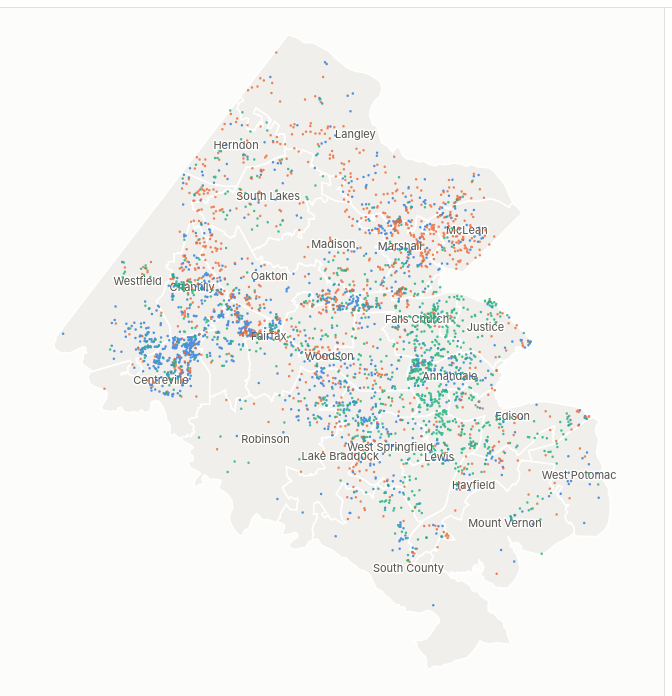
D3 v7 page, settled after 360 driven frames (6 s of simulated time); the page loaded 2 data file(s).


// ── app.js
import { Sonifier } from "./sound.js";

const data = await fetch("data.json").then((r) => r.json());
const services = await d3.csv("services.csv").catch(() => []);

const LANGS = data.langs.map((l) => l.key);
const LABEL = Object.fromEntries(data.langs.map((l) => [l.key, l.label]));
const HERITAGE = Object.fromEntries(data.langs.map((l) => [l.key, l.heritage]));
const PERIODS = data.periods;
const LATEST = PERIODS.length - 1;
const NAMES = data.schoolNames;
const DOT = data.meta.dotSize;

const SERVICE_CATEGORIES = [
  "Grocery & food", "Worship", "Government & civic", "Library", "Banking",
  "Senior center", "Media", "Music & culture", "Other",
];

const fmt = d3.format(",");
const pct = d3.format(".0%");
const pct1 = d3.format(".1%");

// ---------------------------------------------------------------------------
// State

const state = {
  mode: "speakers",
  speakersView: "dots", // dots | share
  timeView: "dots", // dots | kept
  picked: ["korean", "chinese", "vietnamese"], // up to three, for dot views
  slot: { korean: 0, chinese: 1, vietnamese: 2 }, // a language keeps its color while picked
  lang: "korean", // the one language for single-language views
  t: LATEST, // position on the timeline, 0..LATEST (fractional while playing)
  playing: false,
};

// ---------------------------------------------------------------------------
// Map setup

const wrap = document.querySelector(".map-wrap");
const svg = d3.select("#map");
const dotsCanvas = document.getElementById("dots");
const flashCanvas = document.getElementById("flash");
const tooltip = document.getElementById("tooltip");
const panel = document.getElementById("panel");

const projection = d3.geoMercator();
const path = d3.geoPath(projection);
const features = data.boundaries.features;

const areaLayer = svg.append("g");
const placeLayer = svg.append("g");
const labelLayer = svg.append("g");

// Octave band per school, from north (high) to south (low).
const centroidLat = Object.fromEntries(features.map((f) => [f.properties.name, d3.geoCentroid(f)[1]]));
const latCuts = d3.range(1, 4).map((i) => d3.quantile(Object.values(centroidLat).sort(d3.ascending), i / 4));
const octaveOf = (name) => 3 + d3.bisect(latCuts, centroidLat[name]);

let colors = {};
let gapRows = [];
function readColors() {
  const css = getComputedStyle(document.documentElement);
  const v = (n) => css.getPropertyValue(n).trim();
  colors = {
    slots: [v("--s1"), v("--s2"), v("--s3")],
    seq: [v("--q1"), v("--q2"), v("--q3"), v("--q4"), v("--q5")],
    bivar: [0, 1, 2].map((r) => [0, 1, 2].map((c) => v(`--b${r}${c}`))),
    muted: v("--muted"),
    fill: v("--area-fill"),
    surface: v("--surface"),
  };
}

let size = { w: 0, h: 0, dpr: 1 };
let screenDots = []; // per period: { lang: Float32Array [x, y, ...] }
let dotsBySchool = []; // per period: { lang: { schoolIndex: [dotIndex, ...] } }

function resize() {
  const r = wrap.getBoundingClientRect();
  size = { w: r.width, h: r.height, dpr: window.devicePixelRatio || 1 };
  for (const c of [dotsCanvas, flashCanvas]) {
    c.width = Math.round(size.w * size.dpr);
    c.height = Math.round(size.h * size.dpr);
  }
  const pad = Math.min(28, size.w * 0.04);
  projection.fitExtent([[pad, pad], [size.w - pad, size.h - pad]], data.boundaries);

  screenDots = PERIODS.map((p) =>
    Object.fromEntries(LANGS.map((k) => {
      const src = p.dots[k];
      const out = new Float32Array((src.length / 3) * 2);
      for (let i = 0, j = 0; i < src.length; i += 3, j += 2) {
        const [x, y] = projection([src[i], src[i + 1]]);
        out[j] = x;
        out[j + 1] = y;
      }
      return [k, out];
    })),
  );
  dotsBySchool = PERIODS.map((p) =>
    Object.fromEntries(LANGS.map((k) => {
      const by = {};
      const src = p.dots[k];
      for (let i = 0; i < src.length; i += 3) (by[src[i + 2]] ??= []).push(i / 3);
      return [k, by];
    })),
  );

  areaLayer.selectAll("path")
    .data(features)
    .join("path")
    .attr("class", "area")
    .attr("d", path)
    .on("pointermove", (e, f) => showTooltip(e, f.properties.name))
    .on("pointerenter", function () { d3.select(this).classed("hover", true).raise(); })
    .on("pointerleave", function () { d3.select(this).classed("hover", false); hideTooltip(); });

  labelLayer.selectAll("text")
    .data(size.w > 560 ? features : [])
    .join("text")
    .attr("class", "label")
    .attr("x", (f) => path.centroid(f)[0])
    .attr("y", (f) => path.centroid(f)[1])
    .text((f) => f.properties.name);

  draw();
}

// ---------------------------------------------------------------------------
// Data helpers

const periodIndex = () => Math.round(state.t);
const school = (p, name) => PERIODS[p].schools[name];

function servicesIn(lang) {
  return services.filter((s) => s.languages?.split(";").map((x) => x.trim().toLowerCase()).includes(lang));
}

// Which attendance area a place falls in.
function schoolAt(lon, lat) {
  const pt = [lon, lat];
  return features.find((f) => d3.geoContains(f, pt))?.properties.name ?? null;
}
for (const s of services) {
  s.lat = +s.lat;
  s.lon = +s.lon;
  s.school = Number.isFinite(s.lat) && Number.isFinite(s.lon) ? schoolAt(s.lon, s.lat) : null;
}

function gapLevels(lang) {
  const p = LATEST;
  const rows = NAMES.map((n) => {
    const limited = school(p, n)[lang][1];
    const count = servicesIn(lang).filter((s) => s.school === n).length;
    return { name: n, limited, count, rate: limited ? (count / limited) * 1000 : 0 };
  });
  const need = d3.scaleQuantile(rows.map((r) => r.limited), [0, 1, 2]);
  const withAny = rows.filter((r) => r.count > 0).map((r) => r.rate);
  const help = withAny.length >= 3 ? d3.scaleQuantile(withAny, [0, 1, 2]) : () => 1;
  for (const r of rows) {
    r.need = need(r.limited);
    r.help = r.count > 0 ? help(r.rate) : 0;
  }
  return rows;
}

// ---------------------------------------------------------------------------
// Drawing

function areaFill(name) {
  const m = state.mode;
  if (m === "speakers" && state.speakersView === "share") return shareScale()(shareOf(LATEST, name));
  if (m === "gaps") {
    const r = gapRows.find((x) => x.name === name);
    return colors.bivar[r.help][r.need];
  }
  if (m === "time" && state.timeView === "kept") {
    const v = keptOf(periodIndex(), name);
    return v == null ? colors.fill : keptScale()(v);
  }
  return colors.fill;
}

const shareOf = (p, name) => {
  const s = school(p, name);
  return s.pop ? s[state.lang][0] / s.pop : 0;
};
const keptOf = (p, name) => {
  const [speakers, , heritage] = school(p, name)[state.lang];
  return heritage >= 100 ? speakers / heritage : null; // too few people to say
};
function shareScale() {
  return d3.scaleQuantile(NAMES.map((n) => shareOf(LATEST, n)), colors.seq);
}
function keptScale() {
  return d3.scaleThreshold([0.4, 0.55, 0.7, 0.85], colors.seq);
}

function draw() {
  if (state.mode === "gaps") gapRows = gapLevels(state.lang);
  areaLayer.selectAll("path").style("fill", (f) => areaFill(f.properties.name));
  drawPlaces();
  drawDots();
}

function drawDots() {
  const ctx = dotsCanvas.getContext("2d");
  ctx.setTransform(size.dpr, 0, 0, size.dpr, 0, 0);
  ctx.clearRect(0, 0, size.w, size.h);
  const showDots =
    (state.mode === "speakers" && state.speakersView === "dots") ||
    (state.mode === "time" && state.timeView === "dots");
  if (!showDots || !screenDots.length) return;

  const r = size.w < 560 ? 0.9 : 1.25;
  const layers = [];
  if (state.mode === "time") {
    const i = Math.min(Math.floor(state.t), LATEST - 1);
    const f = state.t - i;
    layers.push([i, 1 - f], [i + 1, f]);
  } else {
    layers.push([LATEST, 1]);
  }
  for (const [p, alpha] of layers) {
    if (alpha <= 0.01) continue;
    for (const k of state.picked) {
      const pts = screenDots[p][k];
      ctx.fillStyle = colors.slots[state.slot[k]];
      ctx.globalAlpha = 0.8 * alpha;
      ctx.beginPath();
      for (let j = 0; j < pts.length; j += 2) {
        ctx.moveTo(pts[j] + r, pts[j + 1]);
        ctx.arc(pts[j], pts[j + 1], r, 0, Math.PI * 2);
      }
      ctx.fill();
    }
  }
  ctx.globalAlpha = 1;
}

function drawPlaces() {
  const rows = state.mode === "services"
    ? (state.lang === "all" ? services : servicesIn(state.lang)).filter((s) => s.school)
    : [];
  placeLayer.selectAll("circle")
    .data(rows)
    .join("circle")
    .attr("class", "place")
    .attr("r", 5)
    .attr("cx", (s) => projection([s.lon, s.lat])[0])
    .attr("cy", (s) => projection([s.lon, s.lat])[1])
    .attr("fill", (s) => (s.category === "Music & culture" ? colors.slots[1] : colors.slots[0]))
    .on("pointermove", (e, s) => showPlaceTooltip(e, s))
    .on("pointerleave", hideTooltip);
}

// ---------------------------------------------------------------------------
// Tooltips

function placeTooltip(e, html) {
  tooltip.innerHTML = html;
  tooltip.hidden = false;
  const r = wrap.getBoundingClientRect();
  const x = e.clientX - r.left, y = e.clientY - r.top;
  const tw = tooltip.offsetWidth, th = tooltip.offsetHeight;
  tooltip.style.left = `${Math.min(x + 14, r.width - tw - 8)}px`;
  tooltip.style.top = `${y + th + 20 > r.height ? y - th - 12 : y + 14}px`;
}
const row = (k, v) => `<div class="row"><span>${k}</span><b>${v}</b></div>`;

function showTooltip(e, name) {
  const p = state.mode === "time" ? periodIndex() : LATEST;
  const s = school(p, name);
  let html = `<strong>${name}</strong>`;
  if (state.mode === "speakers" && state.speakersView === "dots") {
    html += state.picked.map((k) => row(LABEL[k], fmt(s[k][0]))).join("");
  } else if (state.mode === "time" && state.timeView === "dots") {
    html += `<div class="row"><span>${PERIODS[p].label}</span></div>`;
    html += state.picked.map((k) => row(LABEL[k], fmt(s[k][0]))).join("");
  } else if (state.mode === "gaps") {
    const r = gapRows.find((x) => x.name === name);
    html += row(`${LABEL[state.lang]}, limited English`, fmt(r.limited));
    html += row("Places logged", fmt(r.count));
  } else if (state.mode === "services") {
    const n = (state.lang === "all" ? services : servicesIn(state.lang)).filter((x) => x.school === name).length;
    html += row("Places logged", fmt(n));
  } else {
    const [speakers, limited, heritage] = s[state.lang];
    html += row(`Speak ${LABEL[state.lang]}`, fmt(speakers));
    html += row("Share of residents", pct1(s.pop ? speakers / s.pop : 0));
    html += row("Limited English", fmt(limited));
    if (state.mode === "time") {
      html += row(`${HERITAGE[state.lang]} background`, fmt(heritage));
      const kept = keptOf(p, name);
      html += row("Speak it at home", kept == null ? "too few" : pct(kept));
    }
  }
  placeTooltip(e, html);
}
function showPlaceTooltip(e, s) {
  let html = `<strong>${s.name}</strong>`;
  html += row("Type", s.category);
  html += row("Languages", s.languages.split(";").map((k) => LABEL[k.trim()] ?? k).join(", "));
  if (s.address) html += `<div class="row"><span>${s.address}</span></div>`;
  if (s.verified) html += row("Checked", s.verified);
  placeTooltip(e, html);
}
function hideTooltip() {
  tooltip.hidden = true;
}

// ---------------------------------------------------------------------------
// Panel pieces

function langChips({ multi }) {
  return `<div class="chips">${LANGS.map((k) => {
    const on = multi ? state.picked.includes(k) : state.lang === k;
    const sw = multi && on ? `<span class="sw" style="background:${colors.slots[state.slot[k]]}"></span>` : "";
    return `<button class="chip" data-lang="${k}" aria-pressed="${on}">${sw}${LABEL[k]}</button>`;
  }).join("")}</div>`;
}

function seg(name, options, current) {
  return `<div class="seg" role="group">${options.map(([v, label]) =>
    `<button data-${name}="${v}" aria-pressed="${v === current}">${label}</button>`).join("")}</div>`;
}

function rampLegend(cols, labels) {
  return `<div class="ramp">${cols.map((c) => `<span style="background:${c}"></span>`).join("")}</div>
    <div class="ramp-labels">${labels.map((l) => `<span>${l}</span>`).join("")}</div>`;
}

function stat(v, k) {
  return `<div class="stat"><div class="v">${v}</div><div class="k">${k}</div></div>`;
}

function table(headers, rows) {
  return `<details class="table"><summary>Show as a table</summary><table>
    <thead><tr>${headers.map((h) => `<th>${h}</th>`).join("")}</tr></thead>
    <tbody>${rows.map((r) => `<tr>${r.map((c) => `<td>${c}</td>`).join("")}</tr>`).join("")}</tbody>
  </table></details>`;
}

function togglePicked(k) {
  if (state.picked.includes(k)) {
    if (state.picked.length === 1) return;
    state.picked = state.picked.filter((x) => x !== k);
    delete state.slot[k];
  } else {
    if (state.picked.length === 3) {
      const oldest = state.picked.shift();
      delete state.slot[oldest];
    }
    const used = new Set(Object.values(state.slot));
    state.slot[k] = [0, 1, 2].find((s) => !used.has(s));
    state.picked.push(k);
  }
  state.lang = k;
}

// ---------------------------------------------------------------------------
// Panels per mode

function speakersPanel() {
  const k = state.lang;
  const s = NAMES.map((n) => school(LATEST, n));
  const total = d3.sum(s, (x) => x[k][0]);
  const limited = d3.sum(s, (x) => x[k][1]);
  const dots = state.speakersView === "dots";
  const scale = shareScale();
  const cuts = [0, ...scale.quantiles()].map((q) => pct1(q));

  return `
    <h2>Who speaks what, where</h2>
    <p>People 5 and older who speak each language at home, ${PERIODS[LATEST].label}.</p>
    ${seg("sview", [["dots", "Dots"], ["share", "Share of residents"]], state.speakersView)}
    <h3>${dots ? "Languages (up to three at once)" : "Language"}</h3>
    ${langChips({ multi: dots })}
    <h3>Key</h3>
    ${dots
      ? `<div class="legend"><div class="item">One dot = ${DOT} speakers, placed where people live</div></div>`
      : `${rampLegend(colors.seq, cuts)}<p class="note">Each color holds about the same number of areas.</p>`}
    <h3>${LABEL[k]} countywide</h3>
    <div class="stats">${stat(fmt(total), "speak it at home")}${stat(pct(limited / total), "of them speak English less than very well")}</div>
    ${table(["Area", "Speakers", "Share", "Limited English"],
      NAMES.map((n) => school(LATEST, n)).map((x, i) => [NAMES[i], fmt(x[k][0]), pct1(x.pop ? x[k][0] / x.pop : 0), fmt(x[k][1])]))}
  `;
}

function servicesPanel() {
  const rows = state.lang === "all" ? services : servicesIn(state.lang);
  const counts = SERVICE_CATEGORIES.map((c) => [c, rows.filter((s) => s.category === c).length]);
  const chips = `<div class="chips">
    <button class="chip" data-lang="all" aria-pressed="${state.lang === "all"}">All</button>
    ${LANGS.map((k) => `<button class="chip" data-lang="${k}" aria-pressed="${state.lang === k}">${LABEL[k]}</button>`).join("")}
  </div>`;
  return `
    <h2>Where help speaks your language</h2>
    <p>Places where someone can get something done in a language other than English. Every entry is visited, called or otherwise checked by hand.</p>
    <h3>Language</h3>
    ${chips}
    <h3>Key</h3>
    <div class="legend">
      <div class="item"><span class="dot" style="background:${colors.slots[0]}"></span>Service</div>
      <div class="item"><span class="dot" style="background:${colors.slots[1]}"></span>Music &amp; culture</div>
    </div>
    <h3>${rows.length ? `${fmt(rows.length)} places logged` : "No places logged yet"}</h3>
    ${rows.length
      ? table(["Type", "Places"], counts)
      : `<p class="note">This layer is the original fieldwork of the project and fills in as it goes. Each row of <code>services.csv</code> records a name, type, languages, location, source, and the date it was checked.</p>`}
  `;
}

function gapsPanel() {
  const k = state.lang;
  gapRows = gapLevels(k);
  const top = [...gapRows].sort((a, b) => b.limited - a.limited).slice(0, 5);
  const noData = !servicesIn(k).length;
  const cell = (r, c) => `<span class="c" style="background:${colors.bivar[r][c]}"></span>`;
  return `
    <h2>Where help is missing</h2>
    <p>Residents who speak ${LABEL[k]} and speak English less than "very well," set against the places that serve them in ${LABEL[k]}.</p>
    <h3>Language</h3>
    ${langChips({ multi: false })}
    <h3>Key</h3>
    <div class="bivar" aria-label="Color key: more residents with limited English to the right, more places per resident going up">
      <span>more help</span>${cell(2, 0)}${cell(2, 1)}${cell(2, 2)}
      <span></span>${cell(1, 0)}${cell(1, 1)}${cell(1, 2)}
      <span>less help</span>${cell(0, 0)}${cell(0, 1)}${cell(0, 2)}
      <span></span><span>fewer</span><span></span><span>more</span>
    </div>
    <p class="note">Across: residents with limited English. Up: places logged per 1,000 of them. The red corner is where help is most needed.</p>
    ${noData ? `<p class="note">No ${LABEL[k]} places are logged yet, so every area shows as having little help. The map sharpens as the services layer fills in.</p>` : ""}
    <h3>Most residents with limited English</h3>
    <div class="legend">${top.map((r) => `<div class="item">${r.name}: ${fmt(r.limited)} residents, ${r.count} places</div>`).join("")}</div>
    ${table(["Area", "Limited English", "Places"], gapRows.map((r) => [r.name, fmt(r.limited), r.count]))}
  `;
}

function heritageChart(k) {
  const w = 316, h = 150, m = { t: 18, r: 4, b: 22, l: 4 };
  const vals = PERIODS.map((p) => {
    const sum = (i) => d3.sum(NAMES, (n) => p.schools[n][k][i]);
    return { label: p.label, heritage: sum(2), speakers: sum(0) };
  });
  const x = d3.scaleBand(vals.map((v) => v.label), [m.l, w - m.r]).paddingInner(0.3).paddingOuter(0.1);
  const xi = d3.scaleBand(["heritage", "speakers"], [0, x.bandwidth()]).padding(0.12);
  const y = d3.scaleLinear([0, d3.max(vals, (v) => v.heritage)], [h - m.b, m.t]);
  const bar = (v, key, color) => {
    const bx = x(v.label) + xi(key), bw = xi.bandwidth(), by = y(v[key]), bh = h - m.b - by;
    const r = Math.min(4, bw / 2, bh);
    return `<path fill="${color}" d="M${bx},${h - m.b}V${by + r}q0,-${r} ${r},-${r}h${bw - 2 * r}q${r},0 ${r},${r}V${h - m.b}Z"><title>${v.label}, ${key === "heritage" ? HERITAGE[k] + " background" : "speak " + LABEL[k] + " at home"}: ${fmt(v[key])}</title></path>`;
  };
  return `
    <svg class="bars" viewBox="0 0 ${w} ${h}" role="img" aria-label="${LABEL[k]} heritage and home speakers by period">
      <line x1="${m.l}" x2="${w - m.r}" y1="${h - m.b}" y2="${h - m.b}" stroke="var(--edge)"/>
      ${vals.map((v) => `
        ${bar(v, "heritage", colors.seq[1])}
        ${bar(v, "speakers", colors.seq[3])}
        <text class="val" x="${x(v.label) + x.bandwidth() / 2}" y="${m.t - 6}" text-anchor="middle">${pct(v.speakers / v.heritage)}</text>
        <text x="${x(v.label) + x.bandwidth() / 2}" y="${h - 6}" text-anchor="middle">${v.label}</text>`).join("")}
    </svg>
    <div class="legend">
      <div class="item"><span class="dot" style="background:${colors.seq[1]}"></span>${HERITAGE[k]} background</div>
      <div class="item"><span class="dot" style="background:${colors.seq[3]}"></span>Speak ${LABEL[k]} at home (the % above each pair)</div>
    </div>`;
}

function timePanel() {
  const k = state.lang;
  const p = periodIndex();
  const dots = state.timeView === "dots";
  return `
    <h2>How it changed</h2>
    <p>Three census periods, all redrawn on today's attendance areas. Press play to hear the change: new speakers sound as notes.</p>
    <div class="player">
      <button class="play" id="play" aria-label="${state.playing ? "Pause" : "Play"}">${state.playing ? "❚❚" : "▶"}</button>
      <div class="timeline">
        <input id="slider" type="range" min="0" max="${LATEST}" step="0.01" value="${state.t}" aria-label="Census period">
        <div class="ticks">${PERIODS.map((x) => `<span>${x.label}</span>`).join("")}</div>
      </div>
    </div>
    <p class="note">Each language is one note of a pentatonic scale with its own instrument. Northern areas play higher and southern areas lower. Louder notes mean faster growth, and soft low notes mean a decline.</p>
    <h3>Show</h3>
    ${seg("tview", [["dots", "Dots"], ["kept", "Kept at home"]], state.timeView)}
    <h3>${dots ? "Languages (up to three at once)" : "Language"}</h3>
    ${langChips({ multi: dots })}
    ${dots ? "" : `<h3>Key: share of ${HERITAGE[k]} residents who speak ${LABEL[k]} at home</h3>
      ${rampLegend(colors.seq, ["", "40%", "55%", "70%", "85%"])}
      <p class="note">Gray areas have fewer than 100 people of this background.</p>`}
    <h3>Heritage and home language, countywide</h3>
    ${heritageChart(k)}
    <p class="note">Heritage counts include people of all ages, while the language counts include people 5 and older, so the share is a slight underestimate.</p>
    ${table(["Area", "Speakers", "Heritage", "Kept"],
      NAMES.map((n) => {
        const [sp, , he] = school(p, n)[k];
        const kept = keptOf(p, n);
        return [n, fmt(sp), fmt(he), kept == null ? "–" : pct(kept)];
      }))}
  `;
}

const PANELS = { speakers: speakersPanel, services: servicesPanel, gaps: gapsPanel, time: timePanel };

function renderPanel() {
  if (state.mode === "about") return;
  panel.innerHTML = PANELS[state.mode]();
}

// ---------------------------------------------------------------------------
// Events

function setMode(m) {
  if (state.playing) stop();
  state.mode = m;
  if (m === "services" && !LANGS.includes(state.lang)) state.lang = "all";
  if (m !== "services" && state.lang === "all") state.lang = state.picked.at(-1);
  if (m !== "time") state.t = LATEST;
  history.replaceState(null, "", m === "speakers" ? location.pathname : `#${m}`);
  document.querySelectorAll(".modes button").forEach((b) => b.setAttribute("aria-pressed", b.dataset.mode === m));
  const about = m === "about";
  document.querySelector(".layout").hidden = about;
  document.getElementById("about").hidden = !about;
  if (!about) {
    renderPanel();
    resize();
  }
}

document.querySelector(".modes").addEventListener("click", (e) => {
  const b = e.target.closest("button");
  if (b) setMode(b.dataset.mode);
});

panel.addEventListener("click", (e) => {
  const b = e.target.closest("button");
  if (!b) return;
  if (b.id === "play") return state.playing ? stop() : play();
  if (b.dataset.sview) state.speakersView = b.dataset.sview;
  if (b.dataset.tview) state.timeView = b.dataset.tview;
  if (b.dataset.lang) {
    const k = b.dataset.lang;
    const multi = (state.mode === "speakers" && state.speakersView === "dots") ||
      (state.mode === "time" && state.timeView === "dots");
    if (multi) togglePicked(k);
    else state.lang = k;
  }
  renderPanel();
  draw();
});

panel.addEventListener("input", (e) => {
  if (e.target.id !== "slider") return;
  if (state.playing) stop();
  state.t = +e.target.value;
  draw();
});
panel.addEventListener("change", (e) => {
  if (e.target.id !== "slider") return;
  state.t = Math.round(+e.target.value);
  renderPanel();
  draw();
});

// ---------------------------------------------------------------------------
// Playback: dots cross-fade between periods while growth plays as notes.

const sound = new Sonifier();
const SEGMENT_MS = 8000;
let flashes = [];
let lastFrame = 0;
let scheduledSegment = -1;

async function play() {
  await sound.start();
  if (state.t >= LATEST) state.t = 0;
  state.playing = true;
  scheduledSegment = -1;
  lastFrame = performance.now();
  renderPanel();
  requestAnimationFrame(tick);
}

function stop() {
  state.playing = false;
  flashes = [];
  clearFlash();
  renderPanel();
  draw();
}

function scheduleSegment(i) {
  const start = performance.now();
  const audioStart = sound.now + 0.05;
  const remaining = (i + 1 - state.t) * SEGMENT_MS;
  NAMES.forEach((name, si) => {
    const octave = octaveOf(name);
    LANGS.forEach((k, voice) => {
      const a = PERIODS[i].schools[name][k][0];
      const b = PERIODS[i + 1].schools[name][k][0];
      const change = b - a;
      const n = Math.round(Math.abs(change) / DOT);
      if (!n) return;
      const notes = Math.min(3, Math.ceil(n / 6));
      const growth = change / Math.max(a, DOT);
      const pool = dotsBySchool[i + 1][k][si] ?? [];
      for (let j = 0; j < notes; j++) {
        const at = Math.random() * remaining * 0.95;
        if (change > 0) {
          sound.note(voice, octave, 0.2 + 0.6 * Math.min(1, growth), audioStart + at / 1000);
          if (pool.length) {
            const d = pool[Math.floor(Math.random() * pool.length)];
            const pts = screenDots[i + 1][k];
            const color = k in state.slot ? colors.slots[state.slot[k]] : colors.muted;
            flashes.push({ t: start + at, x: pts[d * 2], y: pts[d * 2 + 1], color });
          }
        } else {
          sound.note(voice, Math.max(3, octave - 1), 0.08, audioStart + at / 1000);
        }
      }
    });
  });
}

function clearFlash() {
  const ctx = flashCanvas.getContext("2d");
  ctx.setTransform(size.dpr, 0, 0, size.dpr, 0, 0);
  ctx.clearRect(0, 0, size.w, size.h);
}

function drawFlashes(now) {
  clearFlash();
  const ctx = flashCanvas.getContext("2d");
  const LIFE = 900;
  flashes = flashes.filter((f) => now - f.t < LIFE);
  for (const f of flashes) {
    const age = now - f.t;
    if (age < 0) continue;
    const k = age / LIFE;
    ctx.globalAlpha = 1 - k;
    ctx.strokeStyle = f.color;
    ctx.lineWidth = 2;
    ctx.beginPath();
    ctx.arc(f.x, f.y, 2 + k * 12, 0, Math.PI * 2);
    ctx.stroke();
  }
  ctx.globalAlpha = 1;
}

function tick(now) {
  if (!state.playing) return;
  const dt = now - lastFrame;
  lastFrame = now;
  state.t = Math.min(LATEST, state.t + dt / SEGMENT_MS);
  const i = Math.min(Math.floor(state.t), LATEST - 1);
  if (i !== scheduledSegment && state.t < LATEST) {
    scheduledSegment = i;
    scheduleSegment(i);
  }
  const slider = document.getElementById("slider");
  if (slider) slider.value = state.t;
  drawDots();
  if (state.timeView === "kept") areaLayer.selectAll("path").style("fill", (f) => areaFill(f.properties.name));
  drawFlashes(now);
  if (state.t >= LATEST) {
    setTimeout(stop, 900);
    state.playing = false;
    requestAnimationFrame(function fade(n) {
      drawFlashes(n);
      if (flashes.length) requestAnimationFrame(fade);
    });
    return;
  }
  requestAnimationFrame(tick);
}

// ---------------------------------------------------------------------------
// Start

document.getElementById("sources").innerHTML = data.meta.sources.map((s) => `<li>${s}</li>`).join("");
document.getElementById("built").textContent = data.meta.built;

readColors();
window.matchMedia("(prefers-color-scheme: dark)").addEventListener("change", () => {
  readColors();
  renderPanel();
  draw();
});
new ResizeObserver(() => resize()).observe(wrap);
const fromHash = location.hash.slice(1);
setMode(["speakers", "services", "gaps", "time", "about"].includes(fromHash) ? fromHash : "speakers");

// ── sound.js
// Turns language change into sound.
//
// Each language is one note of a C major pentatonic scale (C D E G A C), and
// each has its own timbre so you can follow one voice through the texture.
// The octave comes from geography: northern attendance areas sound higher.

const SCALE = [0, 2, 4, 7, 9, 12]; // semitones above C
const C4 = 261.63;

export class Sonifier {
  constructor() {
    this.ctx = null;
    this.enabled = true;
  }

  // Browsers only allow audio to start from a user gesture, so call this from
  // the play button's click handler.
  async start() {
    if (!this.ctx) {
      this.ctx = new AudioContext();
      const comp = this.ctx.createDynamicsCompressor();
      comp.threshold.value = -18;
      comp.ratio.value = 6;
      this.master = this.ctx.createGain();
      this.master.gain.value = 0.35;
      this.master.connect(comp).connect(this.ctx.destination);
    }
    if (this.ctx.state === "suspended") await this.ctx.resume();
  }

  get now() {
    return this.ctx ? this.ctx.currentTime : 0;
  }

  // voice: index of the language (0-5); octave: 3-6; velocity: 0-1;
  // when: AudioContext time in seconds.
  note(voice, octave, velocity, when) {
    // audio still switched off by the browser: skip the note rather than stack it up for later
    if (!this.ctx || !this.enabled || this.ctx.state !== "running") return;
    const freq = C4 * 2 ** ((SCALE[voice] + 12 * (octave - 4)) / 12);
    // High notes carry more than low ones; even them out a little.
    const level = velocity * (octave >= 6 ? 0.55 : octave === 5 ? 0.8 : 1);
    VOICES[voice](this.ctx, this.master, freq, level, when);
  }
}

// Small helpers for building one-shot notes.
function envelope(ctx, when, peak, attack, decay) {
  const g = ctx.createGain();
  g.gain.setValueAtTime(0.0001, when);
  g.gain.exponentialRampToValueAtTime(Math.max(peak, 0.0002), when + attack);
  g.gain.exponentialRampToValueAtTime(0.0001, when + attack + decay);
  return g;
}
function osc(ctx, type, freq, when, length) {
  const o = ctx.createOscillator();
  o.type = type;
  o.frequency.setValueAtTime(freq, when);
  o.start(when);
  o.stop(when + length + 0.05);
  return o;
}
function lowpass(ctx, cutoff) {
  const f = ctx.createBiquadFilter();
  f.type = "lowpass";
  f.frequency.value = cutoff;
  return f;
}

const VOICES = [
  // Spanish: plucked, guitar-like triangle
  (ctx, out, f, v, t) => {
    const g = envelope(ctx, t, v * 0.5, 0.005, 0.6);
    osc(ctx, "triangle", f, t, 0.62).connect(g).connect(out);
  },
  // Korean: soft bell (simple FM)
  (ctx, out, f, v, t) => {
    const g = envelope(ctx, t, v * 0.4, 0.004, 1.1);
    const carrier = osc(ctx, "sine", f, t, 1.12);
    const mod = osc(ctx, "sine", f * 3.5, t, 1.12);
    const depth = envelope(ctx, t, f * 1.2, 0.004, 0.5);
    mod.connect(depth).connect(carrier.frequency);
    carrier.connect(g).connect(out);
  },
  // Chinese: bright, short, filtered square
  (ctx, out, f, v, t) => {
    const g = envelope(ctx, t, v * 0.22, 0.004, 0.35);
    osc(ctx, "square", f, t, 0.36).connect(lowpass(ctx, 1600)).connect(g).connect(out);
  },
  // Vietnamese: long sine with a gentle vibrato
  (ctx, out, f, v, t) => {
    const g = envelope(ctx, t, v * 0.45, 0.04, 1.0);
    const o = osc(ctx, "sine", f, t, 1.05);
    const lfo = osc(ctx, "sine", 5.5, t, 1.05);
    const depth = ctx.createGain();
    depth.gain.value = f * 0.012;
    lfo.connect(depth).connect(o.frequency);
    o.connect(g).connect(out);
  },
  // Arabic: warm, reedy, filtered sawtooth
  (ctx, out, f, v, t) => {
    const g = envelope(ctx, t, v * 0.2, 0.02, 0.7);
    osc(ctx, "sawtooth", f, t, 0.72).connect(lowpass(ctx, 1000)).connect(g).connect(out);
  },
  // Tagalog: marimba-like, sine plus its octave, quick decay
  (ctx, out, f, v, t) => {
    const g = envelope(ctx, t, v * 0.45, 0.003, 0.3);
    osc(ctx, "sine", f, t, 0.32).connect(g);
    const g2 = envelope(ctx, t, v * 0.15, 0.003, 0.12);
    osc(ctx, "sine", f * 4, t, 0.14).connect(g2).connect(out);
    g.connect(out);
  },
];


### data: services.csv, 10103 bytes — head not shown
### data: data.json
{
 "meta": {
  "title": "Fairfax County Mother Tongue Project",
  "sources": [
   "American Community Survey 5-year estimat…",
   "2010 and 2020 Census block populations (…",
   "FCPS high school attendance areas, 2026–…"
  ],
  "dotSize": 25,
  "built": "2026-11-24"
 },
 "schoolNames": [
  "Annandale",
  "Centreville",
  "Chantilly",
  "Edison",
  "Fairfax",
  "Falls Church",
  "Hayfield",
  "Herndon",
  "... 16 more items"
 ],
 "langs": [
  {
   "key": "spanish",
   "label": "Spanish",
   "heritage": "Hispanic or Latino"
  },
  {
   "key": "chinese",
   "label": "Chinese",
   "heritage": "Chinese"
  },
  {
   "key": "korean",
   "label": "Korean",
   "heritage": "Korean"
  },
  {
   "key": "vietnamese",
   "label": "Vietnamese",
   "heritage": "Vietnamese"
  },
  {
   "key": "arabic",
   "label": "Arabic",
   "heritage": "Arab ancestry"
  },
  {
   "key": "tagalog",
   "label": "Tagalog",
   "heritage": "Filipino"
  }
 ],
 "periods": [
  {
   "key": "2014",
   "label": "2010–14",
   "schools": {
    "Annandale": "{... 7 keys}",
    "Centreville": "{... 7 keys}",
    "Chantilly": "{... 7 keys}",
    "Edison": "{... 7 keys}",
    "Fairfax": "{... 7 keys}",
    "Falls Church": "{... 7 keys}",
    "Hayfield": "{... 7 keys}",
    "Herndon": "{... 7 keys}",
    "Justice": "{... 7 keys}",
    "Lake Braddock": "{... 7 keys}",
    "Langley": "{... 7 keys}",
    "Lewis": "{... 7 keys}",
    "Madison": "{... 7 keys}",
    "Marshall": "{... 7 keys}",
    "McLean": "{... 7 keys}",
    "Mount Vernon": "{... 7 keys}",
    "Oakton": "{... 7 keys}",
    "Robinson": "{... 7 keys}",
    "South County": "{... 7 keys}",
    "South Lakes": "{... 7 keys}",
    "West Potomac": "{... 7 keys}",
    "West Springfield": "{... 7 keys}",
    "Westfield": "{... 7 keys}",
    "Woodson": "{... 7 keys}"
   },
   "dots": {
    "spanish": "[... 16863 items]",
    "chinese": "[... 2730 items]",
    "korean": "[... 4224 items]",
    "vietnamese": "[... 3162 items]",
    "arabic": "[... 2538 items]",
    "tagalog": "[... 1425 items]"
   }
  },
  {
   "key": "2019",
   "label": "2015–19",
   "schools": {
    "Annandale": "{... 7 keys}",
    "Centreville": "{... 7 keys}",
    "Chantilly": "{... 7 keys}",
    "Edison": "{... 7 keys}",
    "Fairfax": "{... 7 keys}",
    "Falls Church": "{... 7 keys}",
    "Hayfield": "{... 7 keys}",
    "Herndon": "{... 7 keys}",
    "Justice": "{... 7 keys}",
    "Lake Braddock": "{... 7 keys}",
    "Langley": "{... 7 keys}",
    "Lewis": "{... 7 keys}",
    "Madison": "{... 7 keys}",
    "Marshall": "{... 7 keys}",
    "McLean": "{... 7 keys}",
    "Mount Vernon": "{... 7 keys}",
    "Oakton": "{... 7 keys}",
    "Robinson": "{... 7 keys}",
    "South County": "{... 7 keys}",
    "South Lakes": "{... 7 keys}",
    "West Potomac": "{... 7 keys}",
    "West Springfield": "{... 7 keys}",
    "Westfield": "{... 7 keys}",
    "Woodson": "{... 7 keys}"
   },
   "dots": {
    "spanish": "[... 18270 items]",
    "chinese": "[... 3336 items]",
    "korean": "[... 4068 items]",
    "vietnamese": "[... 3204 items]",
    "arabic": "[... 2805 items]",
    "tagalog": "[... 1305 items]"
   }
  },
  {
   "key": "2024",
   "label": "2020–24",
   "schools": {
    "Annandale": "{... 7 keys}",
    "Centreville": "{... 7 keys}",
    "Chantilly": "{... 7 keys}",
    "Edison": "{... 7 keys}",
    "Fairfax": "{... 7 keys}",
    "Falls Church": "{... 7 keys}",
    "Hayfield": "{... 7 keys}",
    "Herndon": "{... 7 keys}",
    "Justice": "{... 7 keys}",
    "Lake Braddock": "{... 7 keys}",
    "Langley": "{... 7 keys}",
    "Lewis": "{... 7 keys}",
    "Madison": "{... 7 keys}",
    "Marshall": "{... 7 keys}",
    "McLean": "{... 7 keys}",
    "Mount Vernon": "{... 7 keys}",
    "Oakton": "{... 7 keys}",
    "Robinson": "{... 7 keys}",
    "South County": "{... 7 keys}",
    "South Lakes": "{... 7 keys}",
    "West Potomac": "{... 7 keys}",
    "West Springfield": "{... 7 keys}",
    "Westfield": "{... 7 keys}",
    "Woodson": "{... 7 keys}"
   },
   "dots": {
    "spanish": "[... 18132 items]",
    "chinese": "[... 3333 items]",
    "korean": "[... 4053 items]",
    "vietnamese": "[... 3219 items]",
    "arabic": "[... 2928 items]",
    "tagalog": "[... 1209 items]"
   }
  }
 ],
 "boundaries": {
  "type": "FeatureCollection",
  "crs": {
   "type": "name",
   "properties": {
    "name": "EPSG:4326"
   }
  },
  "features": [
   {
    "type": "Feature",
    "properties": "{... 1 keys}",
    "geometry": "{... 2 keys}"
   },
   {
    "type": "Feature",
    "properties": "{... 1 keys}",
    "geometry": "{... 2 keys}"
   },
   {
    "type": "Feature",
    "properties": "{... 1 keys}",
    "geometry": "{... 2 keys}"
   },
   {
    "type": "Feature",
    "properties": "{... 1 keys}",
    "geometry": "{... 2 keys}"
   },
   {
    "type": "Feature",
    "properties": "{... 1 keys}",
    "geometry": "{... 2 keys}"
   },
   {
    "type": "Feature",
    "properties": "{... 1 keys}",
    "geometry": "{... 2 keys}"
   },
   {
    "type": "Feature",
    "properties": "{... 1 keys}",
    "geometry": "{... 2 keys}"
   },
   {
    "type": "Feature",
    "properties": "{... 1 keys}",
    "geometry": "{... 2 keys}"
   },
   "... 16 more items"
  ]
 }
}